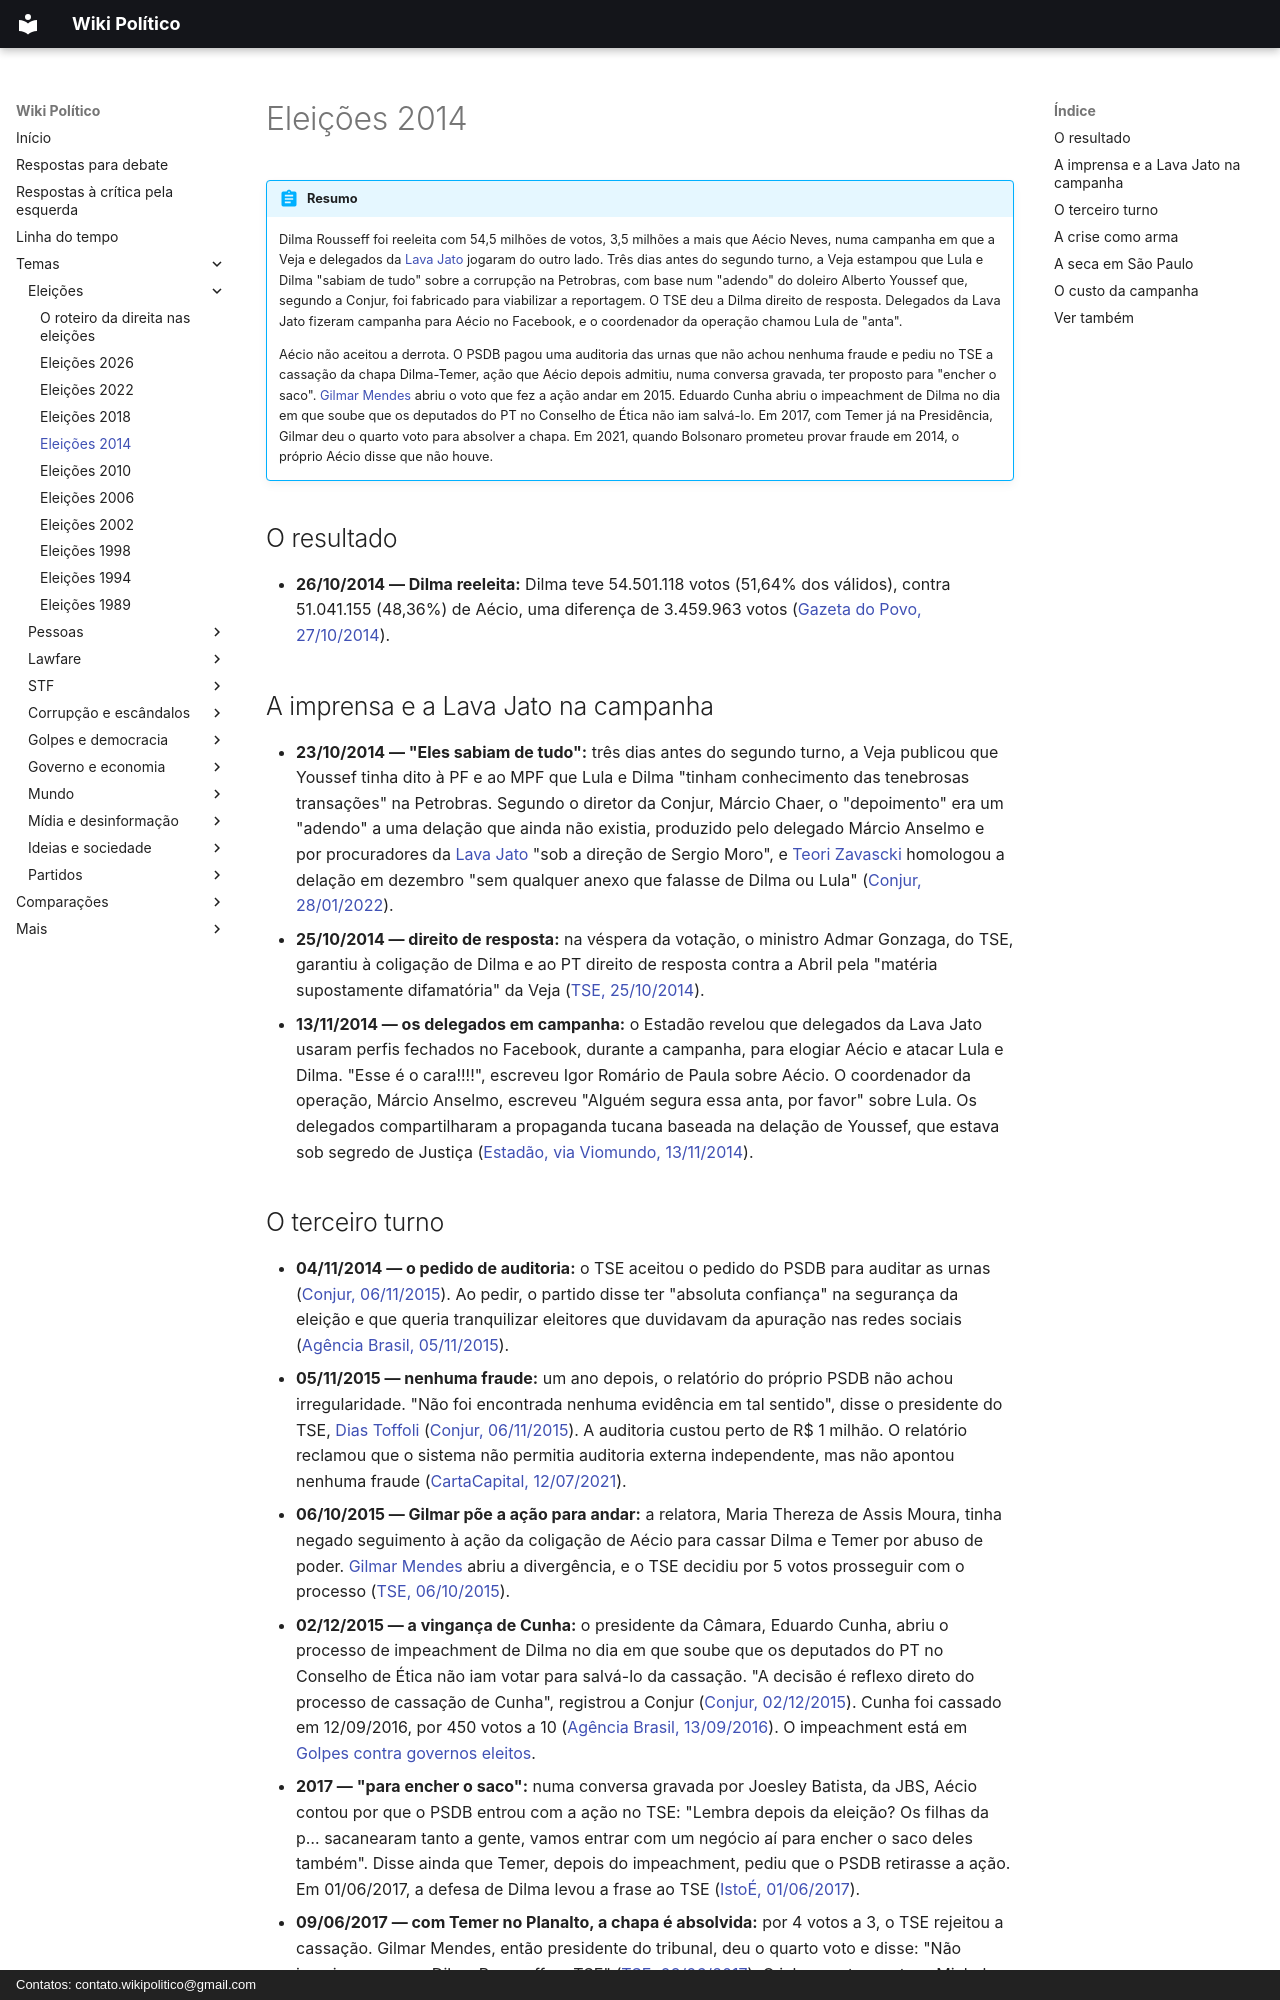

repository: wikipolitico/wikipolitico.github.io · page: temas/eleicoes-2014/index.html · generator: mkdocs · copyright: Contatos: contato.wikipolitico@gmail.com

# Eleições 2014

!!! abstract "Resumo"

    Dilma Rousseff foi reeleita com 54,5 milhões de votos, 3,5 milhões a mais que Aécio Neves, numa campanha em que a Veja e delegados da [Lava Jato](farsa-da-lava-jato.md) jogaram do outro lado. Três dias antes do segundo turno, a Veja estampou que Lula e Dilma "sabiam de tudo" sobre a corrupção na Petrobras, com base num "adendo" do doleiro Alberto Youssef que, segundo a Conjur, foi fabricado para viabilizar a reportagem. O TSE deu a Dilma direito de resposta. Delegados da Lava Jato fizeram campanha para Aécio no Facebook, e o coordenador da operação chamou Lula de "anta".

    Aécio não aceitou a derrota. O PSDB pagou uma auditoria das urnas que não achou nenhuma fraude e pediu no TSE a cassação da chapa Dilma-Temer, ação que Aécio depois admitiu, numa conversa gravada, ter proposto para "encher o saco". [Gilmar Mendes](stf/gilmar-mendes.md) abriu o voto que fez a ação andar em 2015. Eduardo Cunha abriu o impeachment de Dilma no dia em que soube que os deputados do PT no Conselho de Ética não iam salvá-lo. Em 2017, com Temer já na Presidência, Gilmar deu o quarto voto para absolver a chapa. Em 2021, quando Bolsonaro prometeu provar fraude em 2014, o próprio Aécio disse que não houve.

## O resultado

- **26/10/2014 — Dilma reeleita:** Dilma teve 54.501.118 votos (51,64% dos válidos), contra 51.041.155 (48,36%) de Aécio, uma diferença de 3.459.963 votos ([Gazeta do Povo, 27/10/2014](https://www.gazetadopovo.com.br/vida-publica/eleicoes/2014/na-apuracao-final-dilma-tem-5164-e-aecio-4836-effgj9r8x1hqvjugywm8bsua6/)).

## A imprensa e a Lava Jato na campanha

- **23/10/2014 — "Eles sabiam de tudo":** três dias antes do segundo turno, a Veja publicou que Youssef tinha dito à PF e ao MPF que Lula e Dilma "tinham conhecimento das tenebrosas transações" na Petrobras. Segundo o diretor da Conjur, Márcio Chaer, o "depoimento" era um "adendo" a uma delação que ainda não existia, produzido pelo delegado Márcio Anselmo e por procuradores da [Lava Jato](farsa-da-lava-jato.md) "sob a direção de Sergio Moro", e [Teori Zavascki](stf/teori-zavascki.md) homologou a delação em dezembro "sem qualquer anexo que falasse de Dilma ou Lula" ([Conjur, 28/01/2022](https://www.conjur.com.br/2022-jan-28/veja-lava-jato-construiu-escandalo-brecar-dilma/)).
- **25/10/2014 — direito de resposta:** na véspera da votação, o ministro Admar Gonzaga, do TSE, garantiu à coligação de Dilma e ao PT direito de resposta contra a Abril pela "matéria supostamente difamatória" da Veja ([TSE, 25/10/2014](https://www.tse.jus.br/comunicacao/noticias/2014/Outubro/concedido-direito-de-resposta-a-coligacao-de-dilma-na-revista-veja)).
- **13/11/2014 — os delegados em campanha:** o Estadão revelou que delegados da Lava Jato usaram perfis fechados no Facebook, durante a campanha, para elogiar Aécio e atacar Lula e Dilma. "Esse é o cara!!!!", escreveu Igor Romário de Paula sobre Aécio. O coordenador da operação, Márcio Anselmo, escreveu "Alguém segura essa anta, por favor" sobre Lula. Os delegados compartilharam a propaganda tucana baseada na delação de Youssef, que estava sob segredo de Justiça ([Estadão, via Viomundo, 13/11/2014](https://www.viomundo.com.br/denuncias/julia-duailibi-os-delegados-da-pf-em-campanha-eleitoral.html)).
